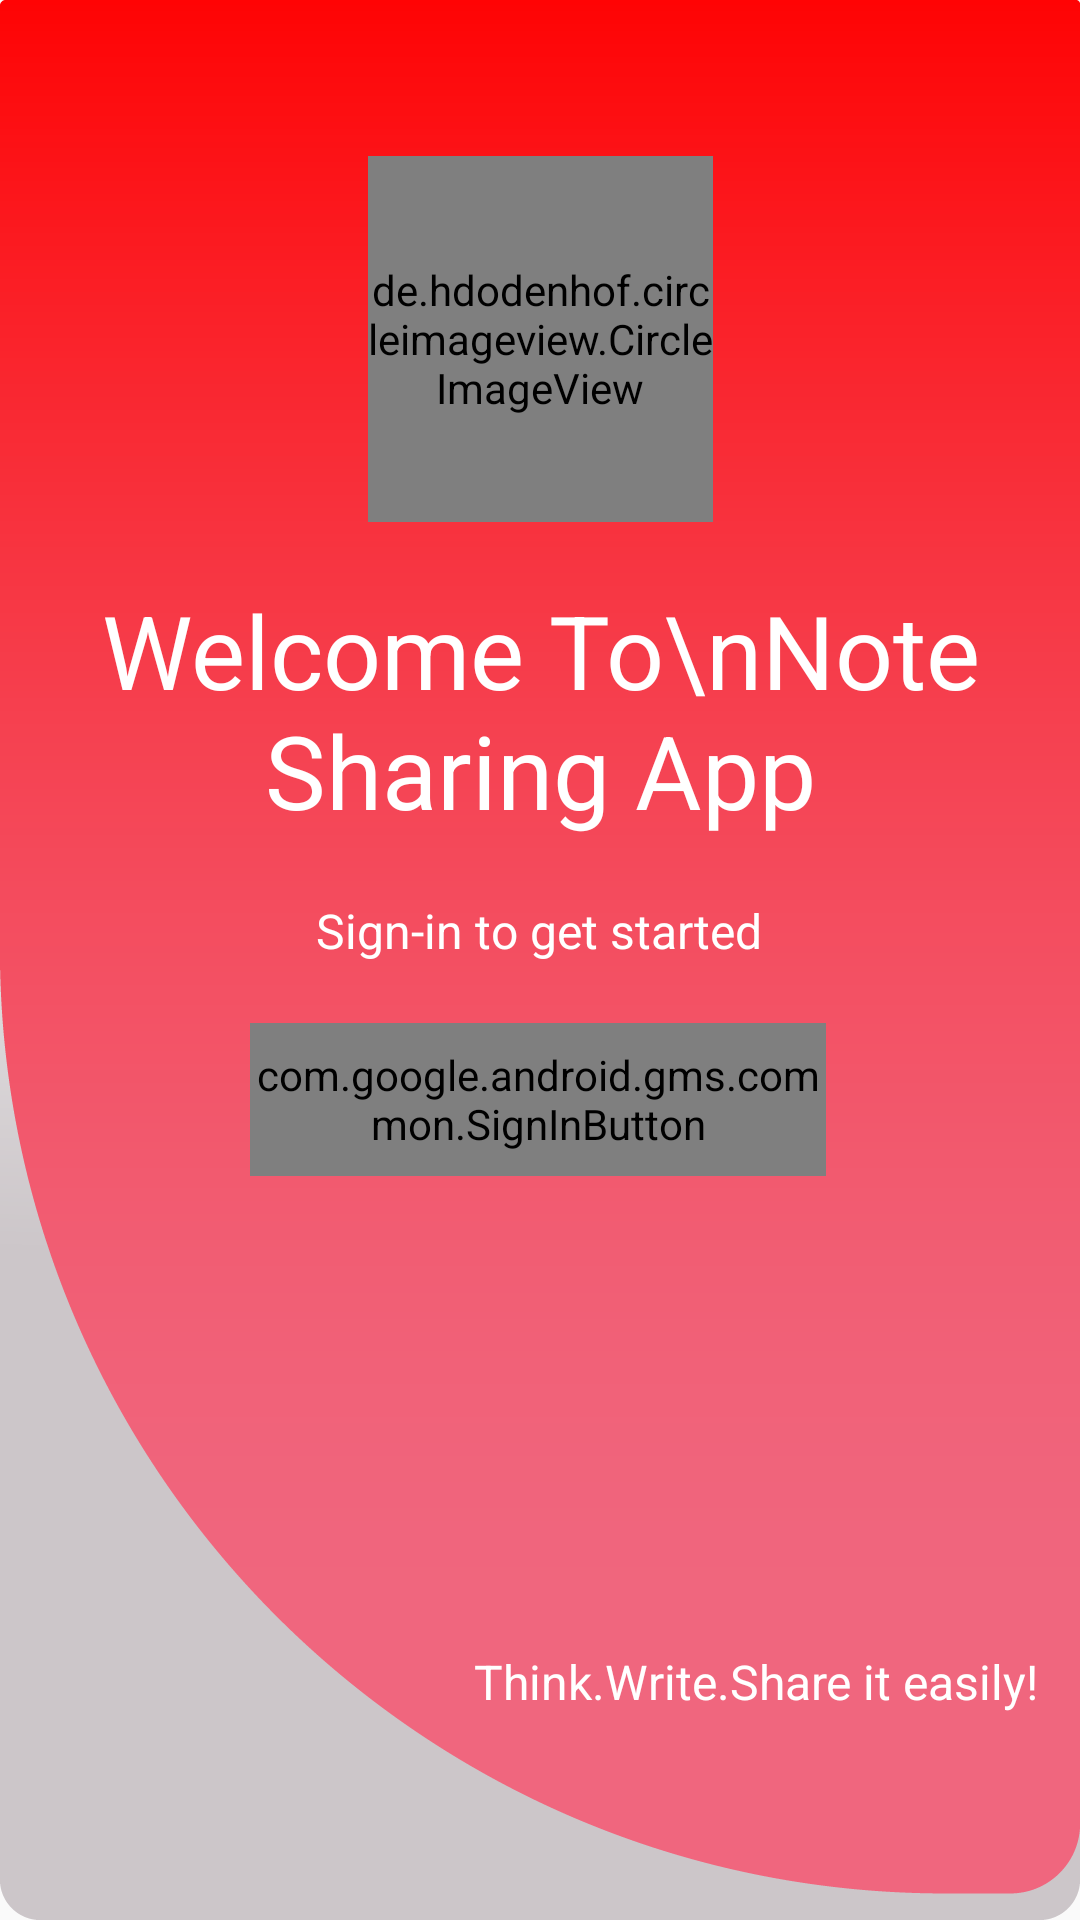

The Android layout XML behind this screen, and the referenced resources:
<!-- AndroidManifest.xml: application theme AppTheme -->
<!-- res/layout/activity_main.xml -->
<?xml version="1.0" encoding="utf-8"?>
<androidx.constraintlayout.widget.ConstraintLayout xmlns:android="http://schemas.android.com/apk/res/android"
    xmlns:app="http://schemas.android.com/apk/res-auto"
    xmlns:tools="http://schemas.android.com/tools"
    android:layout_width="match_parent"
    android:layout_height="match_parent"
    android:background="@drawable/loginns"
    tools:context=".MainActivity">

    <com.google.android.gms.common.SignInButton
        android:id="@+id/bt_sign_in"
        android:layout_width="192dp"
        android:layout_height="51dp"
        app:layout_constraintBottom_toBottomOf="parent"
        app:layout_constraintEnd_toEndOf="parent"
        app:layout_constraintHorizontal_bias="0.497"
        app:layout_constraintStart_toStartOf="parent"
        app:layout_constraintTop_toBottomOf="@+id/textView3"
        app:layout_constraintVertical_bias="0.075" />

    <TextView
        android:id="@+id/textView"
        android:layout_width="wrap_content"
        android:layout_height="wrap_content"
        android:layout_marginTop="20dp"
        android:gravity="center"
        android:text="Welcome To\nNote Sharing App"
        android:textColor="@color/colorWhite"
        android:textSize="34sp"
        app:layout_constraintEnd_toEndOf="parent"
        app:layout_constraintHorizontal_bias="0.496"
        app:layout_constraintStart_toStartOf="parent"
        app:layout_constraintTop_toBottomOf="@+id/imageView" />

    <de.hdodenhof.circleimageview.CircleImageView
        android:id="@+id/imageView"
        android:layout_width="115dp"
        android:layout_height="122dp"
        android:layout_marginTop="52dp"
        android:src="@drawable/nshare"
        app:civ_border_color="#FFFFFF"
        app:civ_border_width="0dp"
        app:layout_constraintEnd_toEndOf="parent"
        app:layout_constraintStart_toStartOf="parent"
        app:layout_constraintTop_toTopOf="parent" />

    <TextView
        android:id="@+id/textView3"
        android:layout_width="wrap_content"
        android:layout_height="wrap_content"
        android:layout_marginTop="20dp"
        android:text="Sign-in to get started"
        android:textColor="@color/colorWhite"
        android:textSize="16sp"
        app:layout_constraintEnd_toEndOf="parent"
        app:layout_constraintHorizontal_bias="0.498"
        app:layout_constraintStart_toStartOf="parent"
        app:layout_constraintTop_toBottomOf="@+id/textView" />

    <TextView
        android:id="@+id/textView5"
        android:layout_width="wrap_content"
        android:layout_height="wrap_content"
        android:text="Think.Write.Share it easily!"
        android:textColor="@color/colorWhite"
        android:textSize="16sp"
        app:layout_constraintBottom_toBottomOf="parent"
        app:layout_constraintEnd_toEndOf="parent"
        app:layout_constraintHorizontal_bias="0.92"
        app:layout_constraintStart_toStartOf="parent"
        app:layout_constraintTop_toTopOf="parent"
        app:layout_constraintVertical_bias="0.889" />

    











</androidx.constraintlayout.widget.ConstraintLayout>
<!-- resources referenced by this layout -->
<resources>
  <color name="colorWhite">#FFFFFF</color>
  <!-- drawable loginns: png bitmap (drawable, 21340 bytes) -->
  <!-- drawable nshare: png bitmap (drawable, 7582 bytes) -->
  <style name="AppTheme" parent="Theme.AppCompat.Light.DarkActionBar">
          
          <item name="colorPrimary">@color/colorPrimary</item>
          <item name="colorPrimaryDark">@color/colorPrimaryDark</item>
          <item name="colorAccent">@color/colorAccent</item>
  
          <item name="overlapAnchor">false</item>
          <item name="android:dropDownVerticalOffset">?attr/actionBarSize</item>
      </style>
  <color name="colorPrimary">#ff0000</color>
  <color name="colorPrimaryDark">#ff0000</color>
  <color name="colorAccent">#ff0000</color>
</resources>
